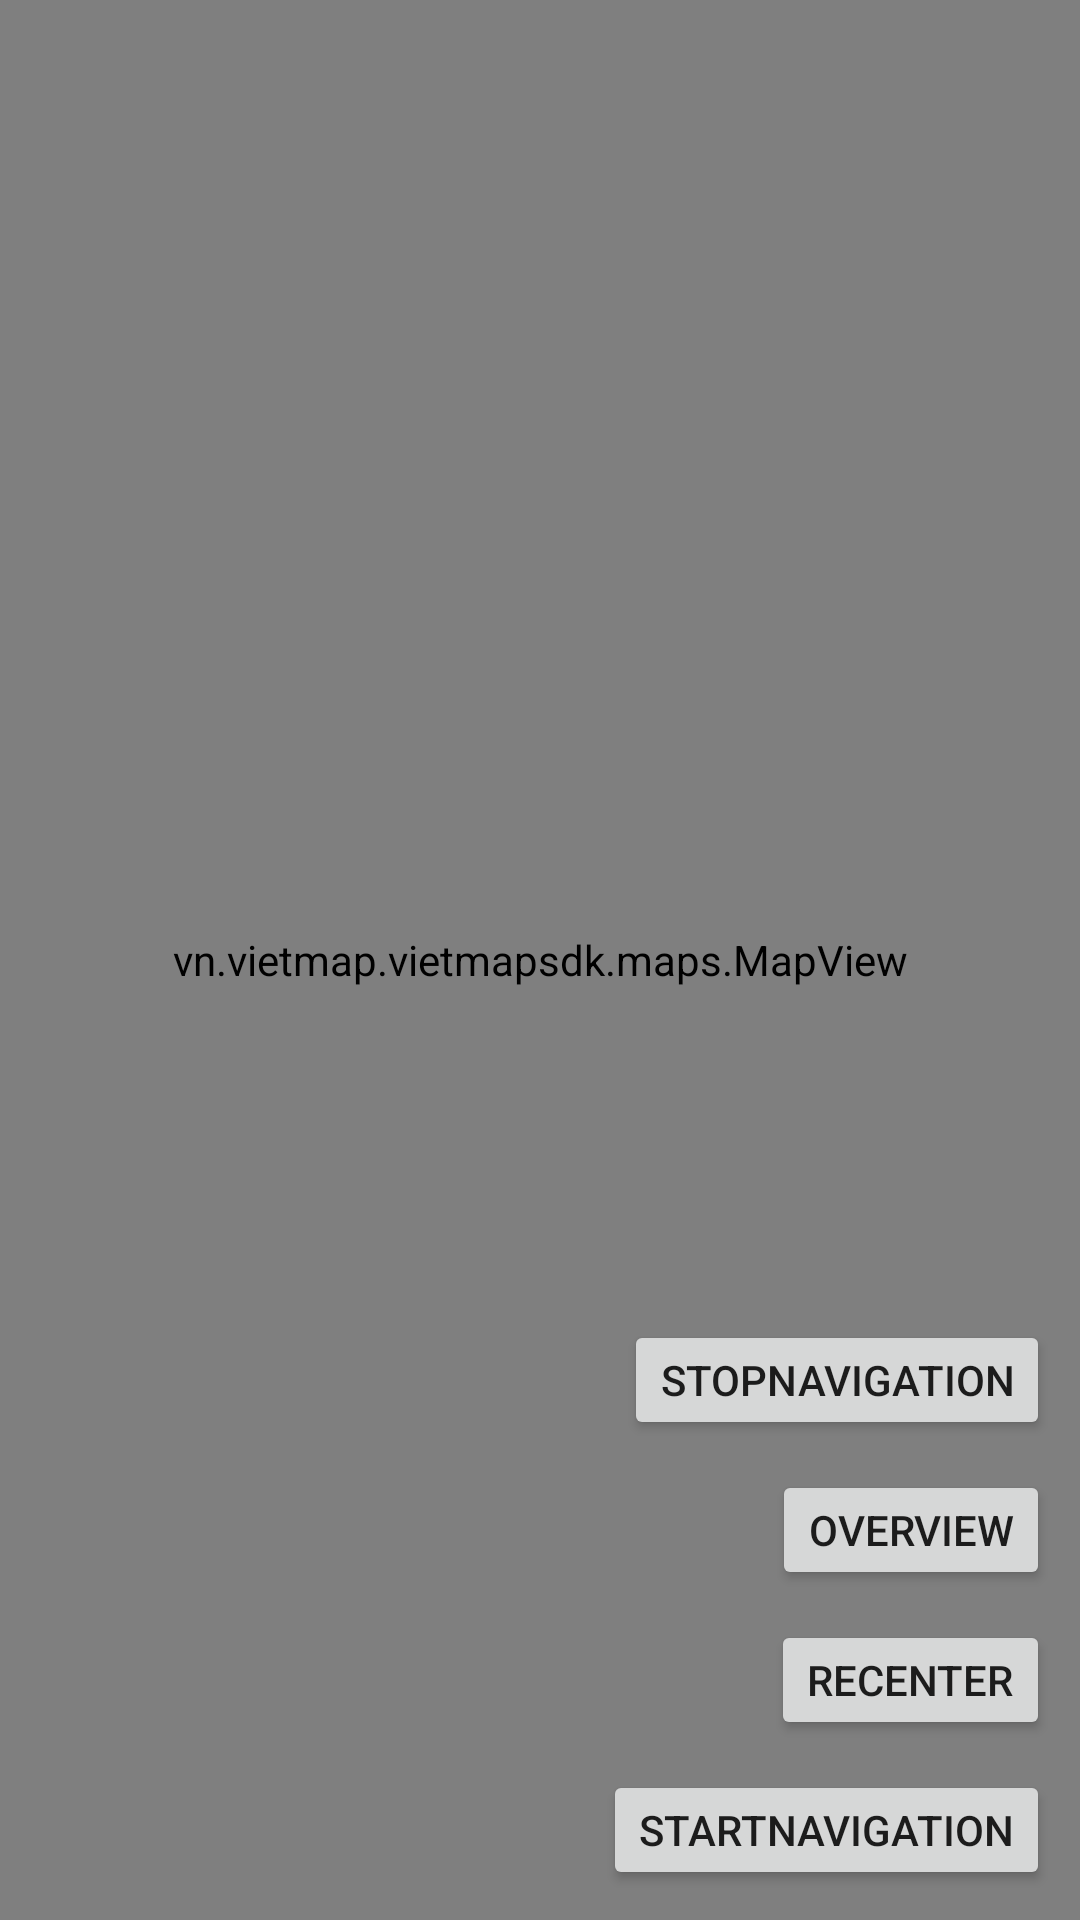

This screen was rendered from an Android layout file. Write that file and the resources it references.
<!-- AndroidManifest.xml: application theme Theme.VietMapAndroidNavigationExample -->
<!-- res/layout/activity_viet_map_navigation_example_v2.xml -->
<?xml version="1.0" encoding="utf-8"?>
<androidx.constraintlayout.widget.ConstraintLayout xmlns:android="http://schemas.android.com/apk/res/android"
    xmlns:app="http://schemas.android.com/apk/res-auto"
    xmlns:tools="http://schemas.android.com/tools"
    android:layout_width="match_parent"
    android:layout_height="match_parent"
    tools:context=".VietMapNavigationExampleV2">

    <vn.vietmap.vietmapsdk.maps.MapView
        android:id="@+id/ktMapView"
        android:layout_width="match_parent"
        android:layout_height="match_parent"
        app:vietmap_cameraZoom="1"
        android:visibility="visible"
        app:layout_constraintTop_toTopOf="parent"
        app:layout_constraintBottom_toBottomOf="parent"
        app:layout_constraintLeft_toLeftOf="parent"
        app:layout_constraintRight_toRightOf="parent"
        app:layout_constraintHeight_percent="1"/>


    <Button
        android:id="@+id/btnStopNavigation"
        android:layout_width="wrap_content"
        android:layout_height="40dp"
        app:layout_constraintEnd_toEndOf="parent"
        android:layout_gravity="end|bottom"
        android:layout_marginRight="10dp"
        android:layout_marginBottom="10dp"
        app:layout_constraintBottom_toTopOf="@id/btnOverview"
        android:onClick="btnStartStop_click"
        android:text="StopNavigation" />

    <Button
        android:id="@+id/btnOverview"
        android:layout_width="wrap_content"
        android:layout_height="40dp"
        android:layout_gravity="start|bottom"
        android:layout_marginBottom="10dp"
        android:layout_marginRight="10dp"
        android:onClick="btnStartStop_click"
        app:layout_constraintEnd_toEndOf="parent"
        app:layout_constraintBottom_toTopOf="@id/btnRecenter"
        android:text="Overview" />

    <Button
        android:id="@+id/btnRecenter"
        android:layout_marginRight="10dp"
        android:layout_width="wrap_content"
        android:layout_height="40dp"
        android:layout_gravity="start|bottom"
        android:layout_marginBottom="10dp"
        android:onClick="btnStartStop_click"
        app:layout_constraintEnd_toEndOf="parent"
        app:layout_constraintBottom_toTopOf="@id/btnStartNavigation"
        android:text="ReCenter" />
    <Button
        android:id="@+id/btnStartNavigation"
        android:layout_width="wrap_content"
        android:layout_height="40dp"
        android:layout_gravity="center|bottom"
        android:layout_marginBottom="10dp"
        android:layout_marginRight="10dp"
        android:onClick="btnStartStop_click"
        android:text="StartNavigation"
        app:layout_constraintBottom_toBottomOf="parent"
        app:layout_constraintEnd_toEndOf="parent" />

</androidx.constraintlayout.widget.ConstraintLayout>
<!-- resources referenced by this layout -->
<resources>
  <style name="Theme.VietMapAndroidNavigationExample" parent="Theme.MaterialComponents.DayNight.DarkActionBar">
          
          <item name="colorPrimary">@color/purple_500</item>
          <item name="colorPrimaryVariant">@color/purple_700</item>
          <item name="colorOnPrimary">@color/white</item>
          
          <item name="colorSecondary">@color/teal_200</item>
          <item name="colorSecondaryVariant">@color/teal_700</item>
          <item name="colorOnSecondary">@color/black</item>
          
          <item name="android:statusBarColor">?attr/colorPrimaryVariant</item>
          
      </style>
  <color name="purple_500">#FF6200EE</color>
  <color name="purple_700">#FF3700B3</color>
  <color name="white">#FFFFFFFF</color>
  <color name="teal_200">#FF03DAC5</color>
  <color name="teal_700">#FF018786</color>
  <color name="black">#FF000000</color>
</resources>
